Photos from the image-classification dataset "dataset_split" in the GitHub repository ISABELUNA16/Yolo11_ComputerVision_BananaRipenessClassifier. Its 4 classes are: green, overripe, ripe, semi-ripe.

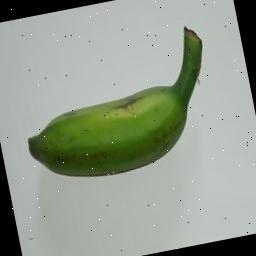
Label: green

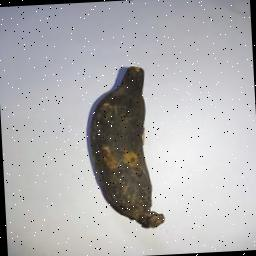
Label: overripe

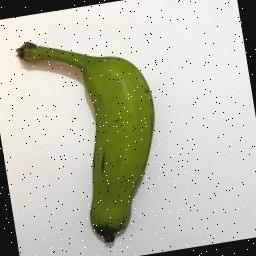
Label: green

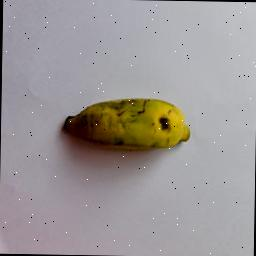
Label: semi-ripe

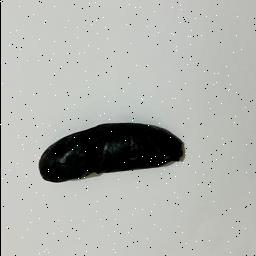
Label: overripe

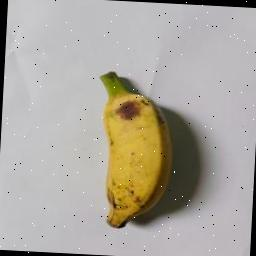
Label: ripe
